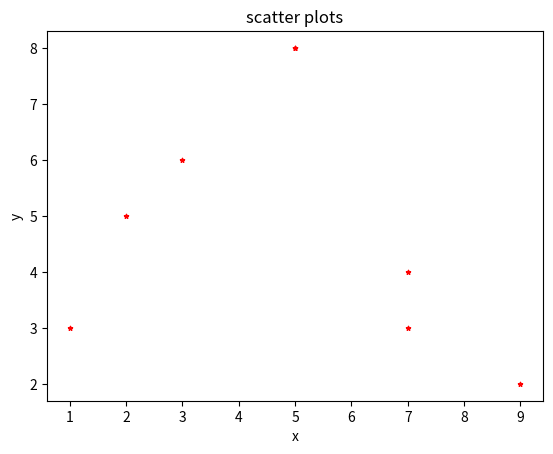

The script that saved this image:
import matplotlib.pyplot as plt
x = [1,2,5,7,3,5,7,9]
y = [3,5,8,3,6,8,4,2]
plt.scatter(x,y,label="scatskit",color="red",marker="*",s=10)
plt.xlabel("x")
plt.ylabel("y")
plt.title("scatter plots")
plt.show()
